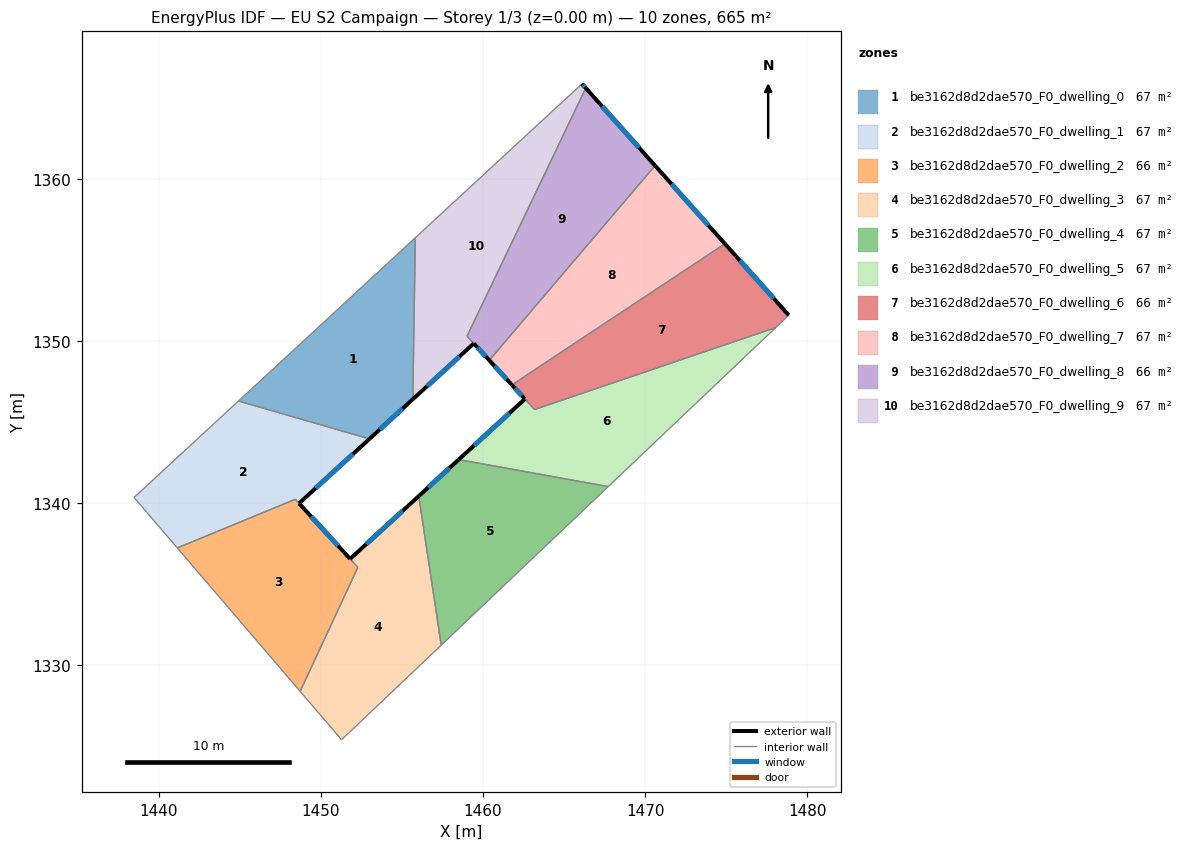
=== STOREY PLAN SPEC (per zone: floor XY polygon, exterior-wall plan segments, windows/doors) ===
zone 1: be3162d8d2dae570_F0_dwelling_0  (66.5 m²)
  floor: (1455.83, 1356.36) (1455.67, 1346.40) (1453.01, 1343.95) (1444.92, 1346.29)
  exterior wall: (1453.01, 1343.95) – (1455.67, 1346.40)  [3.6 m]
    window: (1453.63, 1344.53) – (1455.05, 1345.82)  [3.1 m²]
  interior walls: 3
zone 2: be3162d8d2dae570_F0_dwelling_1  (66.7 m²)
  floor: (1453.01, 1343.95) (1448.66, 1339.98) (1448.43, 1340.23) (1441.15, 1337.23) (1439.00, 1339.74) (1438.48, 1340.34) (1444.92, 1346.29)
  exterior wall: (1448.66, 1339.98) – (1453.01, 1343.95)  [5.9 m]
    window: (1449.68, 1340.91) – (1451.98, 1343.02)  [5.0 m²]
  interior walls: 6
zone 3: be3162d8d2dae570_F0_dwelling_2  (65.8 m²)
  floor: (1448.66, 1339.97) (1452.29, 1336.03) (1448.73, 1328.38) (1441.15, 1337.23) (1448.43, 1340.23)
  exterior wall: (1451.81, 1336.55) – (1448.66, 1339.97)  [4.6 m]
    window: (1451.07, 1337.35) – (1449.40, 1339.17)  [3.9 m²]
  interior walls: 5
zone 4: be3162d8d2dae570_F0_dwelling_3  (67.1 m²)
  floor: (1456.04, 1340.42) (1457.43, 1331.23) (1451.28, 1325.40) (1448.73, 1328.38) (1452.29, 1336.03) (1451.81, 1336.55)
  exterior wall: (1456.04, 1340.42) – (1451.81, 1336.55)  [5.7 m]
    window: (1455.05, 1339.51) – (1452.80, 1337.46)  [4.8 m²]
  interior walls: 5
zone 5: be3162d8d2dae570_F0_dwelling_4  (66.5 m²)
  floor: (1467.73, 1341.01) (1457.43, 1331.23) (1456.04, 1340.42) (1458.50, 1342.68)
  exterior wall: (1458.50, 1342.68) – (1456.04, 1340.42)  [3.3 m]
    window: (1457.93, 1342.15) – (1456.62, 1340.95)  [2.8 m²]
  interior walls: 3
zone 6: be3162d8d2dae570_F0_dwelling_5  (67.4 m²)
  floor: (1478.06, 1350.82) (1467.73, 1341.01) (1458.50, 1342.68) (1462.59, 1346.41) (1463.18, 1345.77)
  exterior wall: (1462.59, 1346.41) – (1458.50, 1342.68)  [5.5 m]
    window: (1461.63, 1345.54) – (1459.46, 1343.55)  [4.7 m²]
  interior walls: 4
zone 7: be3162d8d2dae570_F0_dwelling_6  (65.6 m²)
  floor: (1474.92, 1355.99) (1478.86, 1351.58) (1478.06, 1350.82) (1463.19, 1345.77) (1461.79, 1347.28)
  exterior wall: (1461.79, 1347.28) – (1462.59, 1346.42)  [1.2 m]
    window: (1461.98, 1347.08) – (1462.40, 1346.62)  [1.0 m²]
  exterior wall: (1478.86, 1351.58) – (1474.92, 1355.99)  [5.9 m]
    window: (1477.94, 1352.61) – (1475.85, 1354.95)  [5.0 m²]
  interior walls: 4
zone 8: be3162d8d2dae570_F0_dwelling_7  (66.5 m²)
  floor: (1470.62, 1360.81) (1474.92, 1355.99) (1461.79, 1347.28) (1460.39, 1348.80)
  exterior wall: (1460.39, 1348.80) – (1461.79, 1347.28)  [2.1 m]
    window: (1460.72, 1348.44) – (1461.46, 1347.64)  [1.7 m²]
  exterior wall: (1474.92, 1355.99) – (1470.62, 1360.81)  [6.5 m]
    window: (1473.91, 1357.12) – (1471.63, 1359.68)  [5.5 m²]
  interior walls: 2
zone 9: be3162d8d2dae570_F0_dwelling_8  (66.1 m²)
  floor: (1466.34, 1365.59) (1470.62, 1360.81) (1460.39, 1348.80) (1459.02, 1350.29)
  exterior wall: (1470.62, 1360.81) – (1466.34, 1365.59)  [6.4 m]
    window: (1469.61, 1361.93) – (1467.35, 1364.47)  [5.4 m²]
  exterior wall: (1459.43, 1349.84) – (1460.39, 1348.80)  [1.4 m]
    window: (1459.66, 1349.59) – (1460.17, 1349.04)  [1.2 m²]
  interior walls: 3
zone 10: be3162d8d2dae570_F0_dwelling_9  (67.0 m²)
  floor: (1466.11, 1365.85) (1466.34, 1365.59) (1459.02, 1350.29) (1459.43, 1349.84) (1455.67, 1346.40) (1455.83, 1356.36)
  exterior wall: (1466.34, 1365.59) – (1466.11, 1365.85)  [0.4 m]
    window: (1466.29, 1365.65) – (1466.16, 1365.79)  [0.3 m²]
  exterior wall: (1455.67, 1346.40) – (1459.43, 1349.84)  [5.1 m]
    window: (1456.56, 1347.21) – (1458.55, 1349.03)  [4.3 m²]
  interior walls: 4

=== DERIVED (storey summary) ===
Building: EU S2 Campaign
Storey: 1 of 3  (floor level z = 0.00 m)
Storey gross floor area: 665.3 m²
Zones on this storey: 10
  - be3162d8d2dae570_F0_dwelling_0: floor 66.5 m²; exterior wall 3.6 m (10.9 m²); 1 window(s) 3.1 m²; WWR 28.1%
  - be3162d8d2dae570_F0_dwelling_1: floor 66.7 m²; exterior wall 5.9 m (17.7 m²); 1 window(s) 5.0 m²; WWR 28.1%
  - be3162d8d2dae570_F0_dwelling_2: floor 65.8 m²; exterior wall 4.6 m (13.9 m²); 1 window(s) 3.9 m²; WWR 28.1%
  - be3162d8d2dae570_F0_dwelling_3: floor 67.1 m²; exterior wall 5.7 m (17.2 m²); 1 window(s) 4.8 m²; WWR 28.1%
  - be3162d8d2dae570_F0_dwelling_4: floor 66.5 m²; exterior wall 3.3 m (10.0 m²); 1 window(s) 2.8 m²; WWR 28.1%
  - be3162d8d2dae570_F0_dwelling_5: floor 67.4 m²; exterior wall 5.5 m (16.6 m²); 1 window(s) 4.7 m²; WWR 28.1%
  - be3162d8d2dae570_F0_dwelling_6: floor 65.6 m²; exterior wall 7.1 m (21.3 m²); 2 window(s) 6.0 m²; WWR 28.1%
  - be3162d8d2dae570_F0_dwelling_7: floor 66.5 m²; exterior wall 8.5 m (25.6 m²); 2 window(s) 7.2 m²; WWR 28.1%
  - be3162d8d2dae570_F0_dwelling_8: floor 66.1 m²; exterior wall 7.8 m (23.5 m²); 2 window(s) 6.6 m²; WWR 28.1%
  - be3162d8d2dae570_F0_dwelling_9: floor 67.0 m²; exterior wall 5.4 m (16.3 m²); 2 window(s) 4.6 m²; WWR 28.1%
Zone adjacency (shared interzone walls):
  - be3162d8d2dae570_F0_dwelling_0 ↔ be3162d8d2dae570_F0_dwelling_1
  - be3162d8d2dae570_F0_dwelling_0 ↔ be3162d8d2dae570_F0_dwelling_9
  - be3162d8d2dae570_F0_dwelling_1 ↔ be3162d8d2dae570_F0_dwelling_2
  - be3162d8d2dae570_F0_dwelling_2 ↔ be3162d8d2dae570_F0_dwelling_3
  - be3162d8d2dae570_F0_dwelling_3 ↔ be3162d8d2dae570_F0_dwelling_4
  - be3162d8d2dae570_F0_dwelling_4 ↔ be3162d8d2dae570_F0_dwelling_5
  - be3162d8d2dae570_F0_dwelling_5 ↔ be3162d8d2dae570_F0_dwelling_6
  - be3162d8d2dae570_F0_dwelling_6 ↔ be3162d8d2dae570_F0_dwelling_7
  - be3162d8d2dae570_F0_dwelling_7 ↔ be3162d8d2dae570_F0_dwelling_8
  - be3162d8d2dae570_F0_dwelling_8 ↔ be3162d8d2dae570_F0_dwelling_9